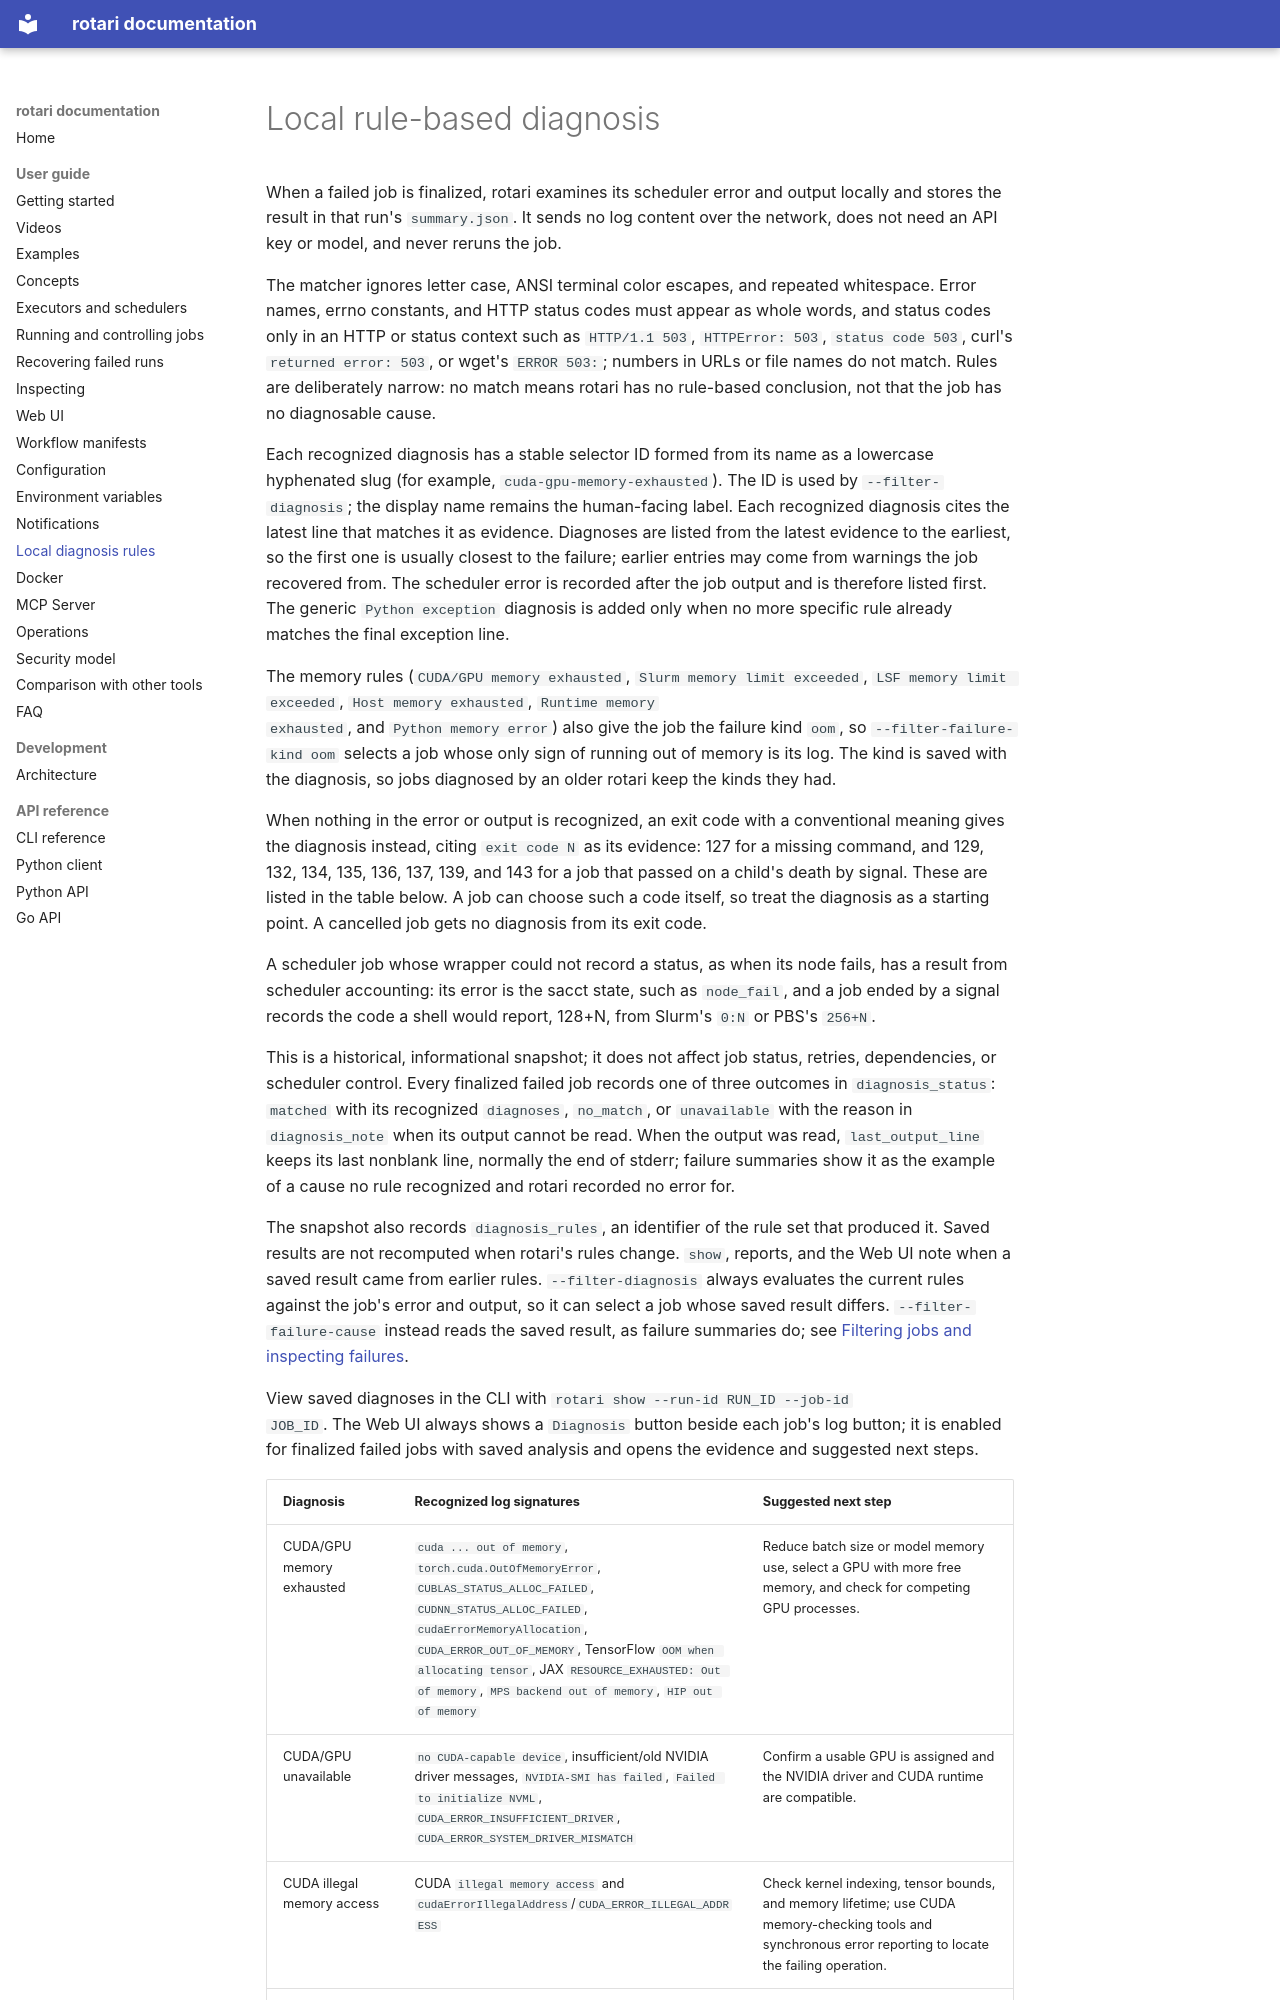

repository: rotari-dev/rotari · page: LOCAL_DIAGNOSIS/index.html · generator: mkdocs

# Local rule-based diagnosis

When a failed job is finalized, rotari examines its scheduler error and output
locally and stores the result in that run's `summary.json`. It sends no log
content over the network, does not need an API key or model, and never reruns
the job.

The matcher ignores letter case, ANSI terminal color escapes, and repeated
whitespace. Error names, errno constants, and HTTP status codes must appear as
whole words, and status codes only in an HTTP or status context such as
`HTTP/1.1 503`, `HTTPError: 503`, `status code 503`, curl's `returned error: 503`,
or wget's `ERROR 503:`; numbers in URLs or file names do not match. Rules are deliberately narrow: no match means rotari has no
rule-based conclusion, not that the job has no diagnosable cause.

Each recognized diagnosis has a stable selector ID formed from its name as a
lowercase hyphenated slug (for example, `cuda-gpu-memory-exhausted`). The ID
is used by `--filter-diagnosis`; the display name remains the human-facing
label. Each recognized diagnosis cites the latest line that matches it as evidence.
Diagnoses are listed from the latest evidence to the earliest, so the first one
is usually closest to the failure; earlier entries may come from warnings the
job recovered from. The scheduler error is recorded after the job output and is
therefore listed first. The generic `Python exception` diagnosis is added only
when no more specific rule already matches the final exception line.

The memory rules (`CUDA/GPU memory exhausted`, `Slurm memory limit exceeded`,
`LSF memory limit exceeded`, `Host memory exhausted`, `Runtime memory
exhausted`, and `Python memory error`) also give the job the failure kind
`oom`, so `--filter-failure-kind oom` selects a job whose only sign of
running out of memory is its log. The kind is saved with the diagnosis, so
jobs diagnosed by an older rotari keep the kinds they had.

When nothing in the error or output is recognized, an exit code with a
conventional meaning gives the diagnosis instead, citing `exit code N` as its
evidence: 127 for a missing command, and 129, 132, 134, 135, 136, 137, 139, and
143 for a job that passed on a child's death by signal. These are listed in the
table below. A job can choose such a code itself, so treat the diagnosis as a
starting point. A cancelled job gets no diagnosis from its exit code.

A scheduler job whose wrapper could not record a status, as when its node
fails, has a result from scheduler accounting: its error is the sacct state,
such as `node_fail`, and a job ended by a signal records the code a shell would
report, 128+N, from Slurm's `0:N` or PBS's `256+N`.

This is a historical, informational snapshot; it does not affect job status,
retries, dependencies, or scheduler control. Every finalized failed job records
one of three outcomes in `diagnosis_status`: `matched` with its recognized
`diagnoses`, `no_match`, or `unavailable` with the reason in `diagnosis_note`
when its output cannot be read. When the output was read, `last_output_line`
keeps its last nonblank line, normally the end of stderr; failure summaries
show it as the example of a cause no rule recognized and rotari recorded no
error for.

The snapshot also records `diagnosis_rules`, an identifier of the rule set that
produced it. Saved results are not recomputed when rotari's rules change.
`show`, reports, and the Web UI note when a saved result came from earlier
rules. `--filter-diagnosis` always evaluates the current rules against the job's
error and output, so it can select a job whose saved result differs.
`--filter-failure-cause` instead reads the saved result, as failure summaries
do; see [Filtering jobs and inspecting failures](INSPECT.md#filtering-jobs-and-inspecting-failures).

View saved diagnoses in the CLI with `rotari show --run-id RUN_ID --job-id
JOB_ID`. The Web UI always shows a `Diagnosis` button beside each job's log
button; it is enabled for finalized failed jobs with saved analysis and opens
the evidence and suggested next steps.
